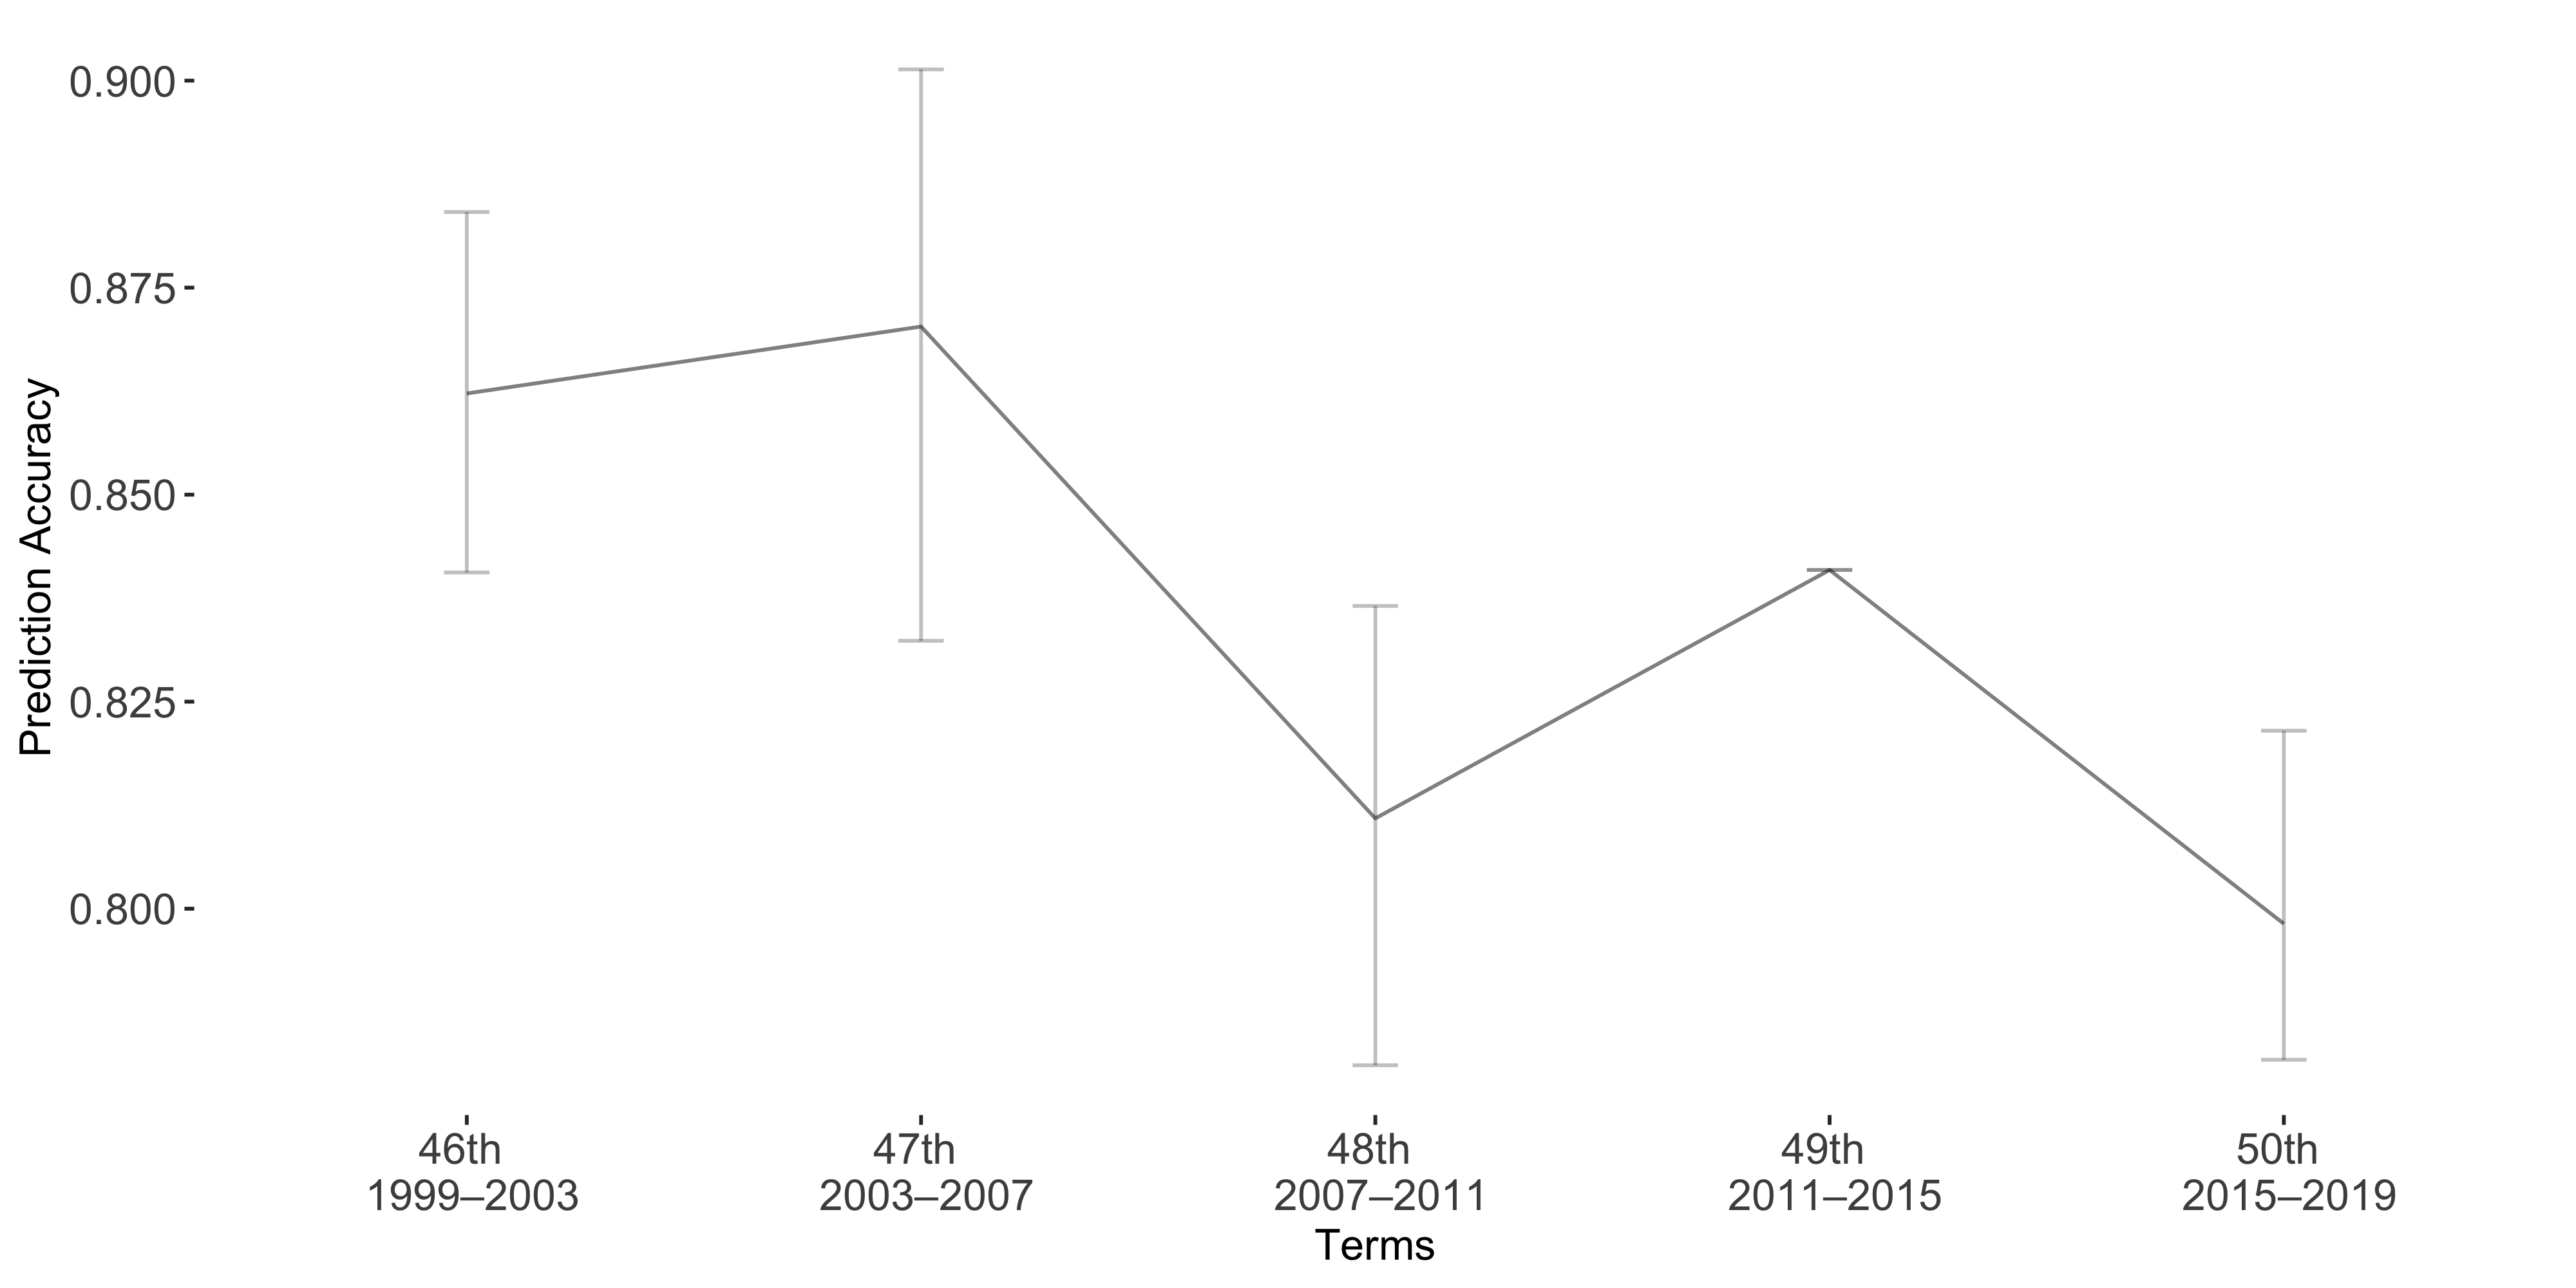

Data behind this chart, as committed beside it:
Term, Accuracy, lb, ub
Term1, 0.8622, -0.02191, 0.02162
Term2, 0.8703, -0.03105, 0.03795
Term3, 0.8109, -0.02565, 0.02982
Term4, 0.8409, 0, 0
Term5, 0.7982, -0.02331, 0.01642
